Photos from the image-classification dataset "dataset" in the GitHub repository ID-Sci/dip. Its 5 classes are: anthracnose, bacterial wilt, frog's eye leaf spot, normal, yellow leaf curl disease.

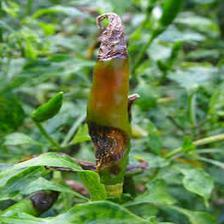
Label: anthracnose

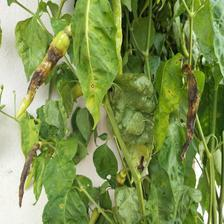
Label: frog's eye leaf spot

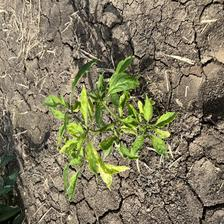
Label: yellow leaf curl disease

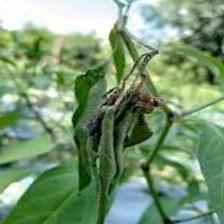
Label: bacterial wilt

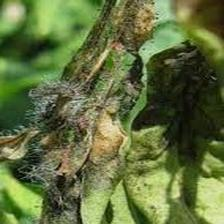
Label: bacterial wilt

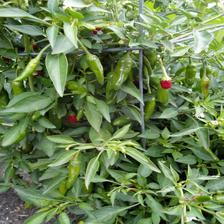
Label: normal
